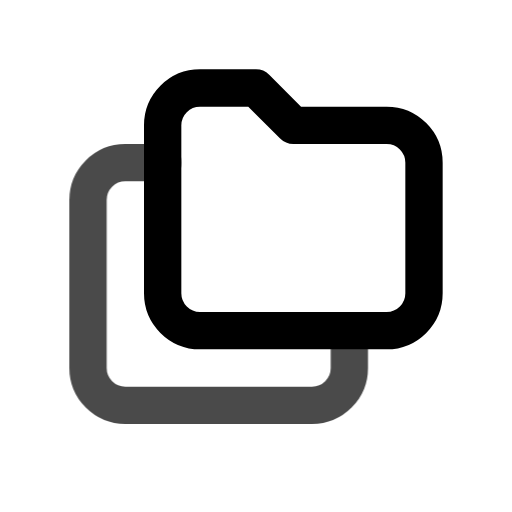
t = 0.00 s
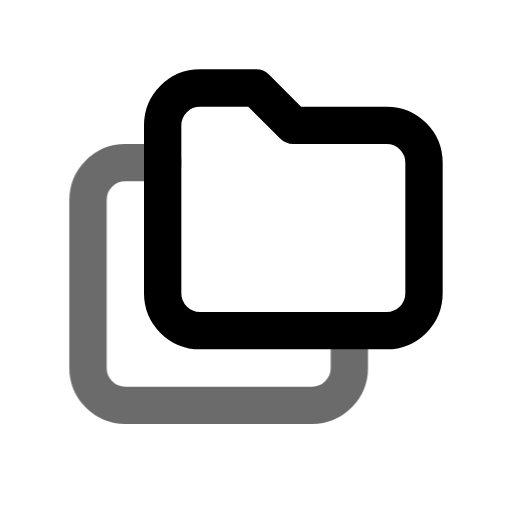
t = 0.45 s
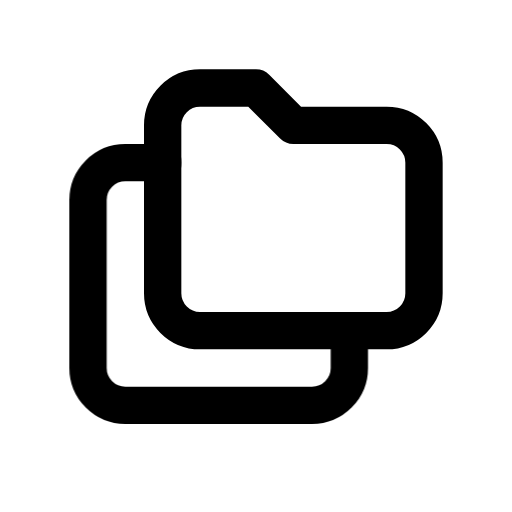
t = 1.00 s
t = 1.36 s: frame unchanged from t = 1.00 s, image omitted
t = 2.16 s: frame unchanged from t = 1.00 s, image omitted
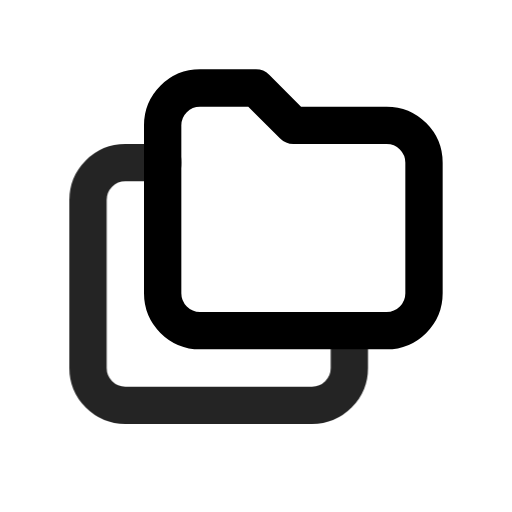
t = 2.55 s

The animated SVG that drew these frames (rendered in a browser with its animation timeline set to each time). Animation: 1 CSS @keyframes rule; one cycle of 2.95 s, repeats indefinitely.

<svg xmlns="http://www.w3.org/2000/svg" width="24" height="24" fill="none" stroke="currentColor" stroke-linecap="round" stroke-linejoin="round" stroke-width="2" viewBox="0 0 24 24">
    <!-- Generated by scripts/icon-expansion/generate.mjs -->
    <!-- Adapted from Tabler Icons 3.34.1.
MIT License

Copyright (c) 2020-2024 Paweł Kuna

Permission is hereby granted, free of charge, to any person obtaining a copy
of this software and associated documentation files (the "Software"), to deal
in the Software without restriction, including without limitation the rights
to use, copy, modify, merge, publish, distribute, sublicense, and/or sell
copies of the Software, and to permit persons to whom the Software is
furnished to do so, subject to the following conditions:

The above copyright notice and this permission notice shall be included in all
copies or substantial portions of the Software.

THE SOFTWARE IS PROVIDED "AS IS", WITHOUT WARRANTY OF ANY KIND, EXPRESS OR
IMPLIED, INCLUDING BUT NOT LIMITED TO THE WARRANTIES OF MERCHANTABILITY,
FITNESS FOR A PARTICULAR PURPOSE AND NONINFRINGEMENT. IN NO EVENT SHALL THE
AUTHORS OR COPYRIGHT HOLDERS BE LIABLE FOR ANY CLAIM, DAMAGES OR OTHER
LIABILITY, WHETHER IN AN ACTION OF CONTRACT, TORT OR OTHERWISE, ARISING FROM,
OUT OF OR IN CONNECTION WITH THE SOFTWARE OR THE USE OR OTHER DEALINGS IN THE
SOFTWARE. -->
    <style>
        @media (prefers-reduced-motion: no-preference) {
            @keyframes ira-exp-pulse { 0%, 100% { opacity: 1; } 22% { opacity: .45; } 40% { opacity: 1; } }
            [data-ira-motion="folders"] { transform-box: fill-box; transform-origin: center; animation: ira-exp-pulse 2.65s ease-in-out -0.3s infinite; }
        }
    </style>
    <g transform="translate(1.5 1.5) scale(.875)"><path d="M9 3h3l2 2h5a2 2 0 0 1 2 2v7a2 2 0 0 1 -2 2h-10a2 2 0 0 1 -2 -2v-9a2 2 0 0 1 2 -2"/></g>
    <g data-ira-motion="folders"><g transform="translate(1.5 1.5) scale(.875)"><path d="M17 16v2a2 2 0 0 1 -2 2h-10a2 2 0 0 1 -2 -2v-9a2 2 0 0 1 2 -2h2"/></g></g>
</svg>
